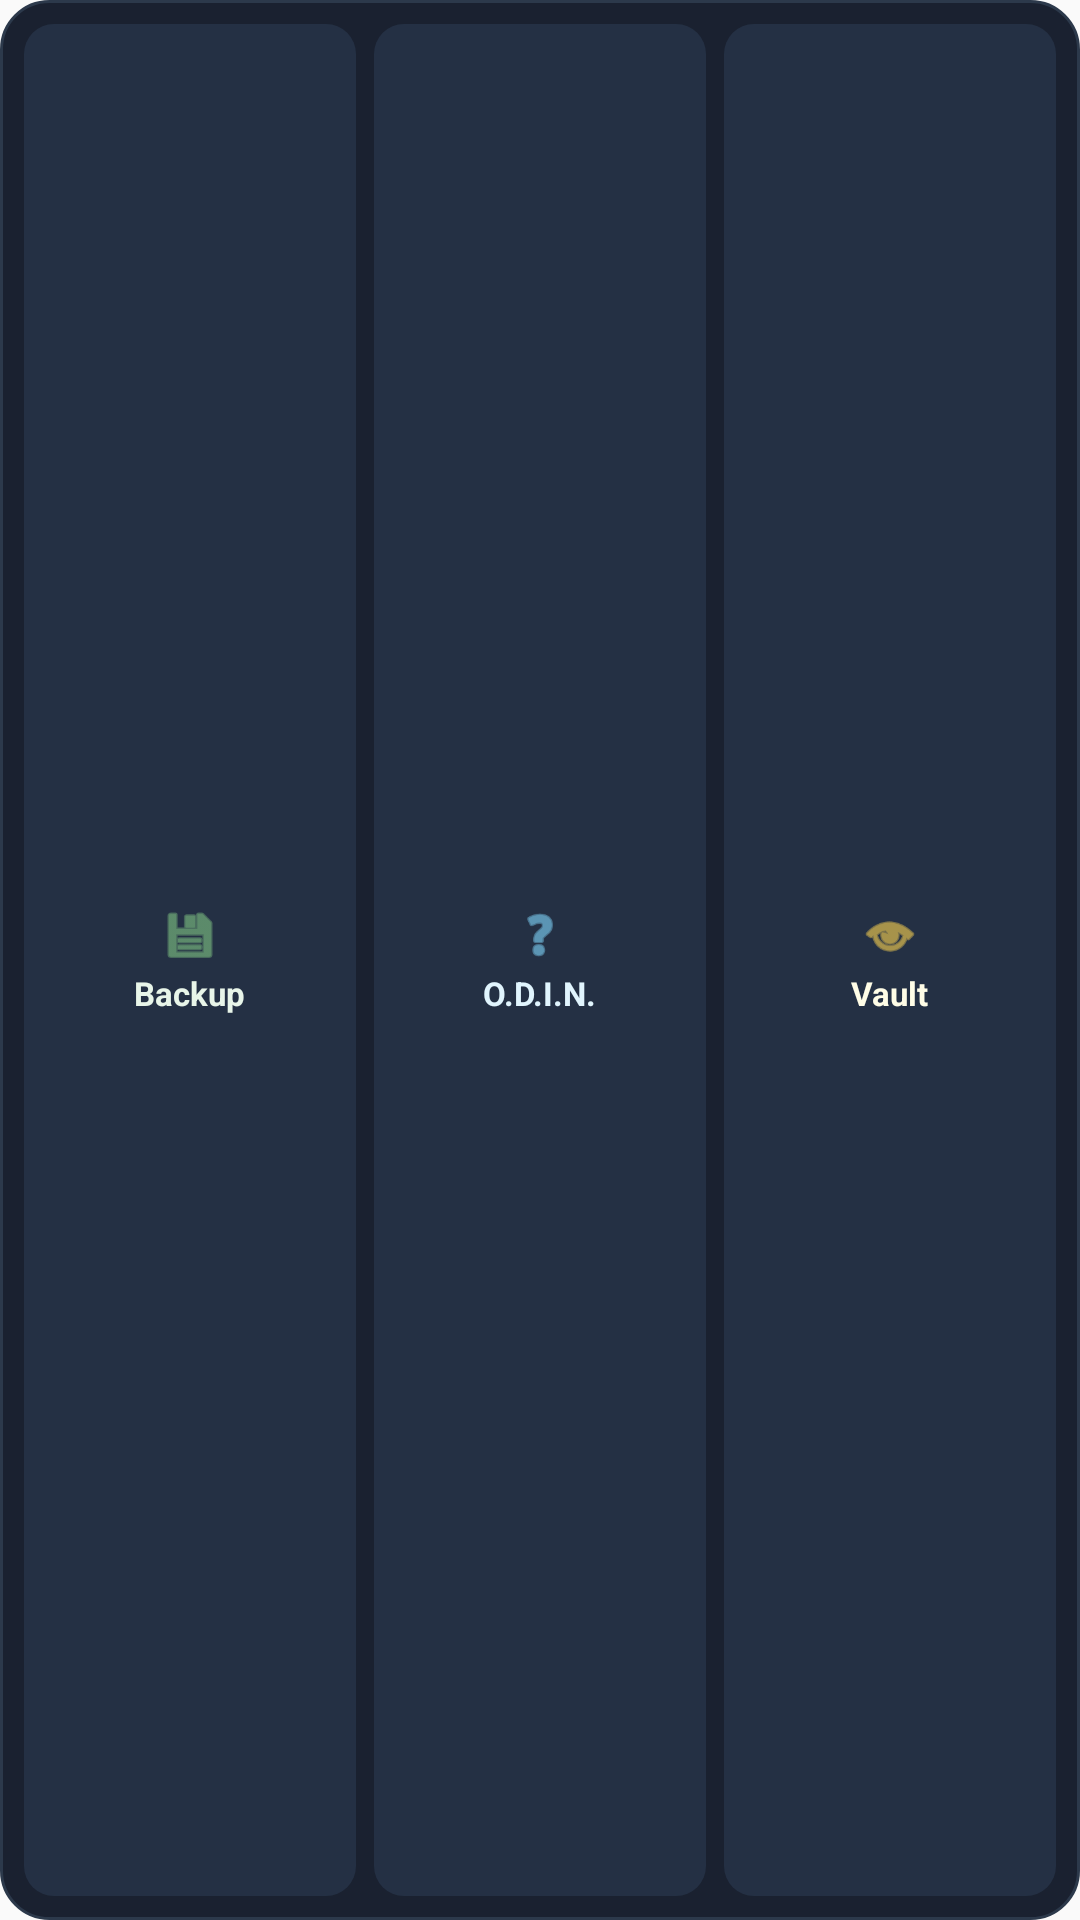

Write the Android layout XML for this screen, with the resource values it uses.
<!-- AndroidManifest.xml: application theme Theme.MessageBackupApp -->
<!-- res/layout/widget_quick_actions.xml -->
<?xml version="1.0" encoding="utf-8"?>
<LinearLayout xmlns:android="http://schemas.android.com/apk/res/android"
    android:id="@+id/widget_actions_root"
    android:layout_width="match_parent"
    android:layout_height="match_parent"
    android:background="@drawable/widget_background"
    android:gravity="center_vertical"
    android:orientation="horizontal"
    android:padding="8dp">

    
    <LinearLayout
        android:id="@+id/action_backup_now"
        android:layout_width="0dp"
        android:layout_height="match_parent"
        android:layout_marginEnd="4dp"
        android:layout_weight="1"
        android:background="@drawable/widget_card_background"
        android:clickable="true"
        android:focusable="true"
        android:gravity="center"
        android:orientation="vertical"
        android:padding="4dp">

        <ImageView
            android:layout_width="20dp"
            android:layout_height="20dp"
            android:src="@android:drawable/ic_menu_save"
            android:tint="#81C784" />

        <TextView
            android:layout_width="wrap_content"
            android:layout_height="wrap_content"
            android:layout_marginTop="2dp"
            android:text="Backup"
            android:textColor="#E8F5E9"
            android:textSize="11sp"
            android:textStyle="bold" />
    </LinearLayout>

    
    <LinearLayout
        android:id="@+id/action_ask_odin"
        android:layout_width="0dp"
        android:layout_height="match_parent"
        android:layout_marginStart="2dp"
        android:layout_marginEnd="2dp"
        android:layout_weight="1"
        android:background="@drawable/widget_card_background"
        android:clickable="true"
        android:focusable="true"
        android:gravity="center"
        android:orientation="vertical"
        android:padding="4dp">

        <ImageView
            android:layout_width="20dp"
            android:layout_height="20dp"
            android:src="@android:drawable/ic_menu_help"
            android:tint="#80D8FF" />

        <TextView
            android:layout_width="wrap_content"
            android:layout_height="wrap_content"
            android:layout_marginTop="2dp"
            android:text="O.D.I.N."
            android:textColor="#E1F5FE"
            android:textSize="11sp"
            android:textStyle="bold" />
    </LinearLayout>

    
    <LinearLayout
        android:id="@+id/action_open_vault"
        android:layout_width="0dp"
        android:layout_height="match_parent"
        android:layout_marginStart="4dp"
        android:layout_weight="1"
        android:background="@drawable/widget_card_background"
        android:clickable="true"
        android:focusable="true"
        android:gravity="center"
        android:orientation="vertical"
        android:padding="4dp">

        <ImageView
            android:layout_width="20dp"
            android:layout_height="20dp"
            android:src="@android:drawable/ic_menu_view"
            android:tint="#FFD54F" />

        <TextView
            android:layout_width="wrap_content"
            android:layout_height="wrap_content"
            android:layout_marginTop="2dp"
            android:text="Vault"
            android:textColor="#FFFDE7"
            android:textSize="11sp"
            android:textStyle="bold" />
    </LinearLayout>

</LinearLayout>
<!-- resources referenced by this layout -->
<resources>
  <!-- drawable widget_background (drawable) -->
  <?xml version="1.0" encoding="utf-8"?>
  <shape xmlns:android="http://schemas.android.com/apk/res/android"
      android:shape="rectangle">
      <corners android:radius="16dp" />
      <solid android:color="#1A2130" />
      <stroke
          android:width="1dp"
          android:color="#2C394B" />
  </shape>
  <!-- drawable widget_card_background (drawable) -->
  <?xml version="1.0" encoding="utf-8"?>
  <shape xmlns:android="http://schemas.android.com/apk/res/android"
      android:shape="rectangle">
      <corners android:radius="10dp" />
      <solid android:color="#243044" />
  </shape>
  <style name="Theme.MessageBackupApp" parent="android:Theme.Material.Light.NoActionBar" />
</resources>
